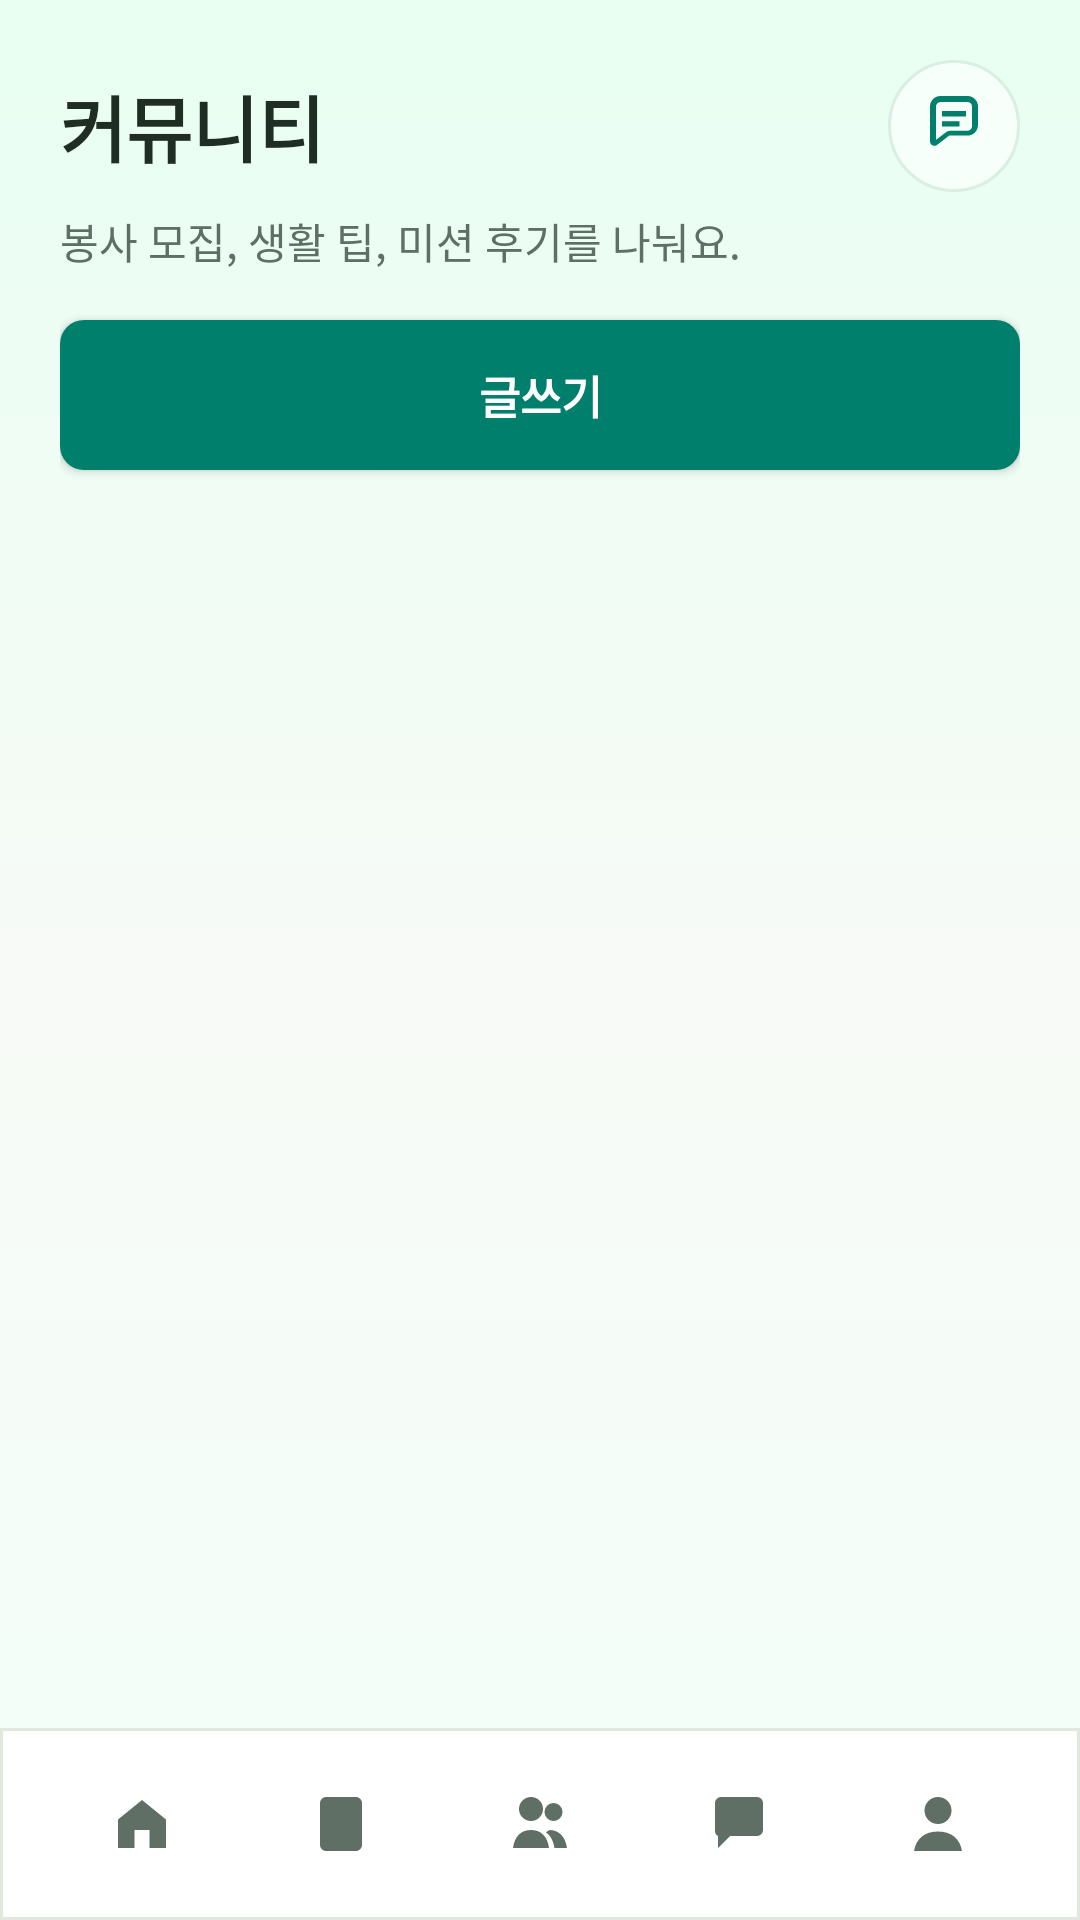

Write the Android layout XML for this screen, with the resource values it uses.
<!-- AndroidManifest.xml: application theme Theme.GreenChallenge -->
<!-- res/layout/activity_community.xml -->
<?xml version="1.0" encoding="utf-8"?>
<LinearLayout xmlns:android="http://schemas.android.com/apk/res/android"
    android:layout_width="match_parent"
    android:layout_height="match_parent"
    android:background="@drawable/bg_app_gradient"
    android:orientation="vertical">

    <LinearLayout
        android:layout_width="match_parent"
        android:layout_height="0dp"
        android:layout_weight="1"
        android:orientation="vertical"
        android:padding="20dp">

        <LinearLayout
            android:layout_width="match_parent"
            android:layout_height="wrap_content"
            android:gravity="center_vertical"
            android:orientation="horizontal">

            <TextView
                android:layout_width="0dp"
                android:layout_height="wrap_content"
                android:layout_weight="1"
                android:text="커뮤니티"
                android:textColor="@color/text_primary"
                android:textSize="24sp"
                android:textStyle="bold" />

            <ImageButton
                android:id="@+id/btnOpenChats"
                android:layout_width="44dp"
                android:layout_height="44dp"
                android:background="@drawable/bg_icon_button"
                android:contentDescription="채팅"
                android:padding="10dp"
                android:src="@drawable/ic_chat" />
        </LinearLayout>

        <TextView
            android:layout_width="match_parent"
            android:layout_height="wrap_content"
            android:layout_marginTop="6dp"
            android:text="봉사 모집, 생활 팁, 미션 후기를 나눠요."
            android:textColor="@color/text_secondary"
            android:textSize="14sp" />

        <Button
            android:id="@+id/btnWritePost"
            android:layout_width="match_parent"
            android:layout_height="50dp"
            android:layout_marginTop="16dp"
            android:background="@drawable/bg_primary_button"
            android:backgroundTint="@null"
            android:text="글쓰기"
            android:textAllCaps="false"
            android:textColor="@android:color/white"
            android:textSize="15sp"
            android:textStyle="bold" />

        <androidx.recyclerview.widget.RecyclerView
            android:id="@+id/recyclerCommunity"
            android:layout_width="match_parent"
            android:layout_height="0dp"
            android:layout_marginTop="14dp"
            android:layout_weight="1"
            android:clipToPadding="false"
            android:paddingBottom="10dp" />
    </LinearLayout>

    <include layout="@layout/common_bottom_nav" />
</LinearLayout>
<!-- res/layout/common_bottom_nav.xml (included above) -->
<?xml version="1.0" encoding="utf-8"?>
<LinearLayout xmlns:android="http://schemas.android.com/apk/res/android"
    android:layout_width="match_parent"
    android:layout_height="64dp"
    android:background="@drawable/bg_bottom_bar"
    android:gravity="center"
    android:orientation="horizontal"
    android:paddingStart="14dp"
    android:paddingEnd="14dp">

    <ImageButton
        android:id="@+id/navHome"
        android:layout_width="0dp"
        android:layout_height="48dp"
        android:layout_weight="1"
        android:background="@android:color/transparent"
        android:contentDescription="홈"
        android:padding="12dp"
        android:src="@drawable/ic_nav_home" />

    <ImageButton
        android:id="@+id/navMission"
        android:layout_width="0dp"
        android:layout_height="48dp"
        android:layout_weight="1"
        android:background="@android:color/transparent"
        android:contentDescription="미션"
        android:padding="12dp"
        android:src="@drawable/ic_nav_mission" />

    <ImageButton
        android:id="@+id/navFriends"
        android:layout_width="0dp"
        android:layout_height="48dp"
        android:layout_weight="1"
        android:background="@android:color/transparent"
        android:contentDescription="친구"
        android:padding="12dp"
        android:src="@drawable/ic_nav_friends" />

    <ImageButton
        android:id="@+id/navCommunity"
        android:layout_width="0dp"
        android:layout_height="48dp"
        android:layout_weight="1"
        android:background="@android:color/transparent"
        android:contentDescription="커뮤니티"
        android:padding="12dp"
        android:src="@drawable/ic_nav_community" />

    <ImageButton
        android:id="@+id/navMy"
        android:layout_width="0dp"
        android:layout_height="48dp"
        android:layout_weight="1"
        android:background="@android:color/transparent"
        android:contentDescription="마이페이지"
        android:padding="12dp"
        android:src="@drawable/ic_nav_my" />
</LinearLayout>
<!-- resources referenced by this layout -->
<resources>
  <color name="text_primary">#1F2D25</color>
  <color name="text_secondary">#5F6F65</color>
  <!-- drawable bg_app_gradient (drawable) -->
  <?xml version="1.0" encoding="utf-8"?>
  <shape xmlns:android="http://schemas.android.com/apk/res/android">
      <gradient
          android:angle="270"
          android:startColor="#E8FFF2"
          android:centerColor="#F7FAF6"
          android:endColor="#F3FFF9" />
  </shape>
  <!-- drawable bg_bottom_bar (drawable) -->
  <?xml version="1.0" encoding="utf-8"?>
  <shape xmlns:android="http://schemas.android.com/apk/res/android">
      <solid android:color="#FFFFFF" />
      <stroke
          android:width="1dp"
          android:color="#E1E8DE" />
  </shape>
  <!-- drawable bg_icon_button (drawable) -->
  <?xml version="1.0" encoding="utf-8"?>
  <selector xmlns:android="http://schemas.android.com/apk/res/android">
      <item android:state_pressed="true">
          <shape android:shape="oval">
              <solid android:color="#D8EEE7" />
          </shape>
      </item>
      <item>
          <shape android:shape="oval">
              <solid android:color="#F6FFFA" />
              <stroke
                  android:width="1dp"
                  android:color="#D8EFE2" />
          </shape>
      </item>
  </selector>
  <!-- drawable ic_nav_community (drawable) -->
  <?xml version="1.0" encoding="utf-8"?>
  <vector xmlns:android="http://schemas.android.com/apk/res/android" android:width="24dp" android:height="24dp" android:viewportWidth="24" android:viewportHeight="24">
      <path android:fillColor="@color/text_secondary" android:pathData="M4,5 A2,2 0,0 1,6 3 L18,3 A2,2 0,0 1,20 5 L20,14 A2,2 0,0 1,18 16 L9,16 L5,20 L5,16 A2,2 0,0 1,4 14 Z M7,7 L17,7 L17,9 L7,9 Z M7,11 L14,11 L14,13 L7,13 Z"/>
  </vector>
  <!-- drawable ic_nav_home (drawable) -->
  <?xml version="1.0" encoding="utf-8"?>
  <vector xmlns:android="http://schemas.android.com/apk/res/android" android:width="24dp" android:height="24dp" android:viewportWidth="24" android:viewportHeight="24">
      <path android:fillColor="@color/text_secondary" android:pathData="M4,10.5 L12,4 L20,10.5 L20,20 L14.5,20 L14.5,14 L9.5,14 L9.5,20 L4,20 Z"/>
  </vector>
  <!-- drawable ic_nav_mission (drawable) -->
  <?xml version="1.0" encoding="utf-8"?>
  <vector xmlns:android="http://schemas.android.com/apk/res/android" android:width="24dp" android:height="24dp" android:viewportWidth="24" android:viewportHeight="24">
      <path android:fillColor="@color/text_secondary" android:pathData="M7,3 L17,3 A2,2 0,0 1,19 5 L19,19 A2,2 0,0 1,17 21 L7,21 A2,2 0,0 1,5 19 L5,5 A2,2 0,0 1,7 3 M8,7 L16,7 L16,9 L8,9 Z M8,11 L16,11 L16,13 L8,13 Z M8,15 L13,15 L13,17 L8,17 Z"/>
  </vector>
  <!-- drawable ic_nav_my (drawable) -->
  <?xml version="1.0" encoding="utf-8"?>
  <vector xmlns:android="http://schemas.android.com/apk/res/android" android:width="24dp" android:height="24dp" android:viewportWidth="24" android:viewportHeight="24">
      <path android:fillColor="@color/text_secondary" android:pathData="M12,12 A4.5,4.5 0,1 0,12 3 A4.5,4.5 0,0 0,12 12 M4,21 C4.7,16.8 7.6,14.5 12,14.5 C16.4,14.5 19.3,16.8 20,21 Z"/>
  </vector>
  <color name="button_disabled">#DDE7E1</color>
  <color name="green_primary_pressed">#006957</color>
  <color name="green_primary">#007F6D</color>
  <color name="colorPrimary">#007F6D</color>
  <color name="colorOnPrimary">#FFFFFF</color>
  <color name="colorPrimaryVariant">#006957</color>
  <style name="Widget.GreenChallenge.MaterialButton" parent="Widget.MaterialComponents.Button">
          <item name="backgroundTint">@null</item>
          <item name="android:backgroundTint">@null</item>
          <item name="textAllCaps">false</item>
          <item name="android:textAllCaps">false</item>
          <item name="fontFamily">sans-serif-medium</item>
          <item name="android:fontFamily">sans-serif-medium</item>
          <item name="android:letterSpacing">0</item>
      </style>
</resources>
